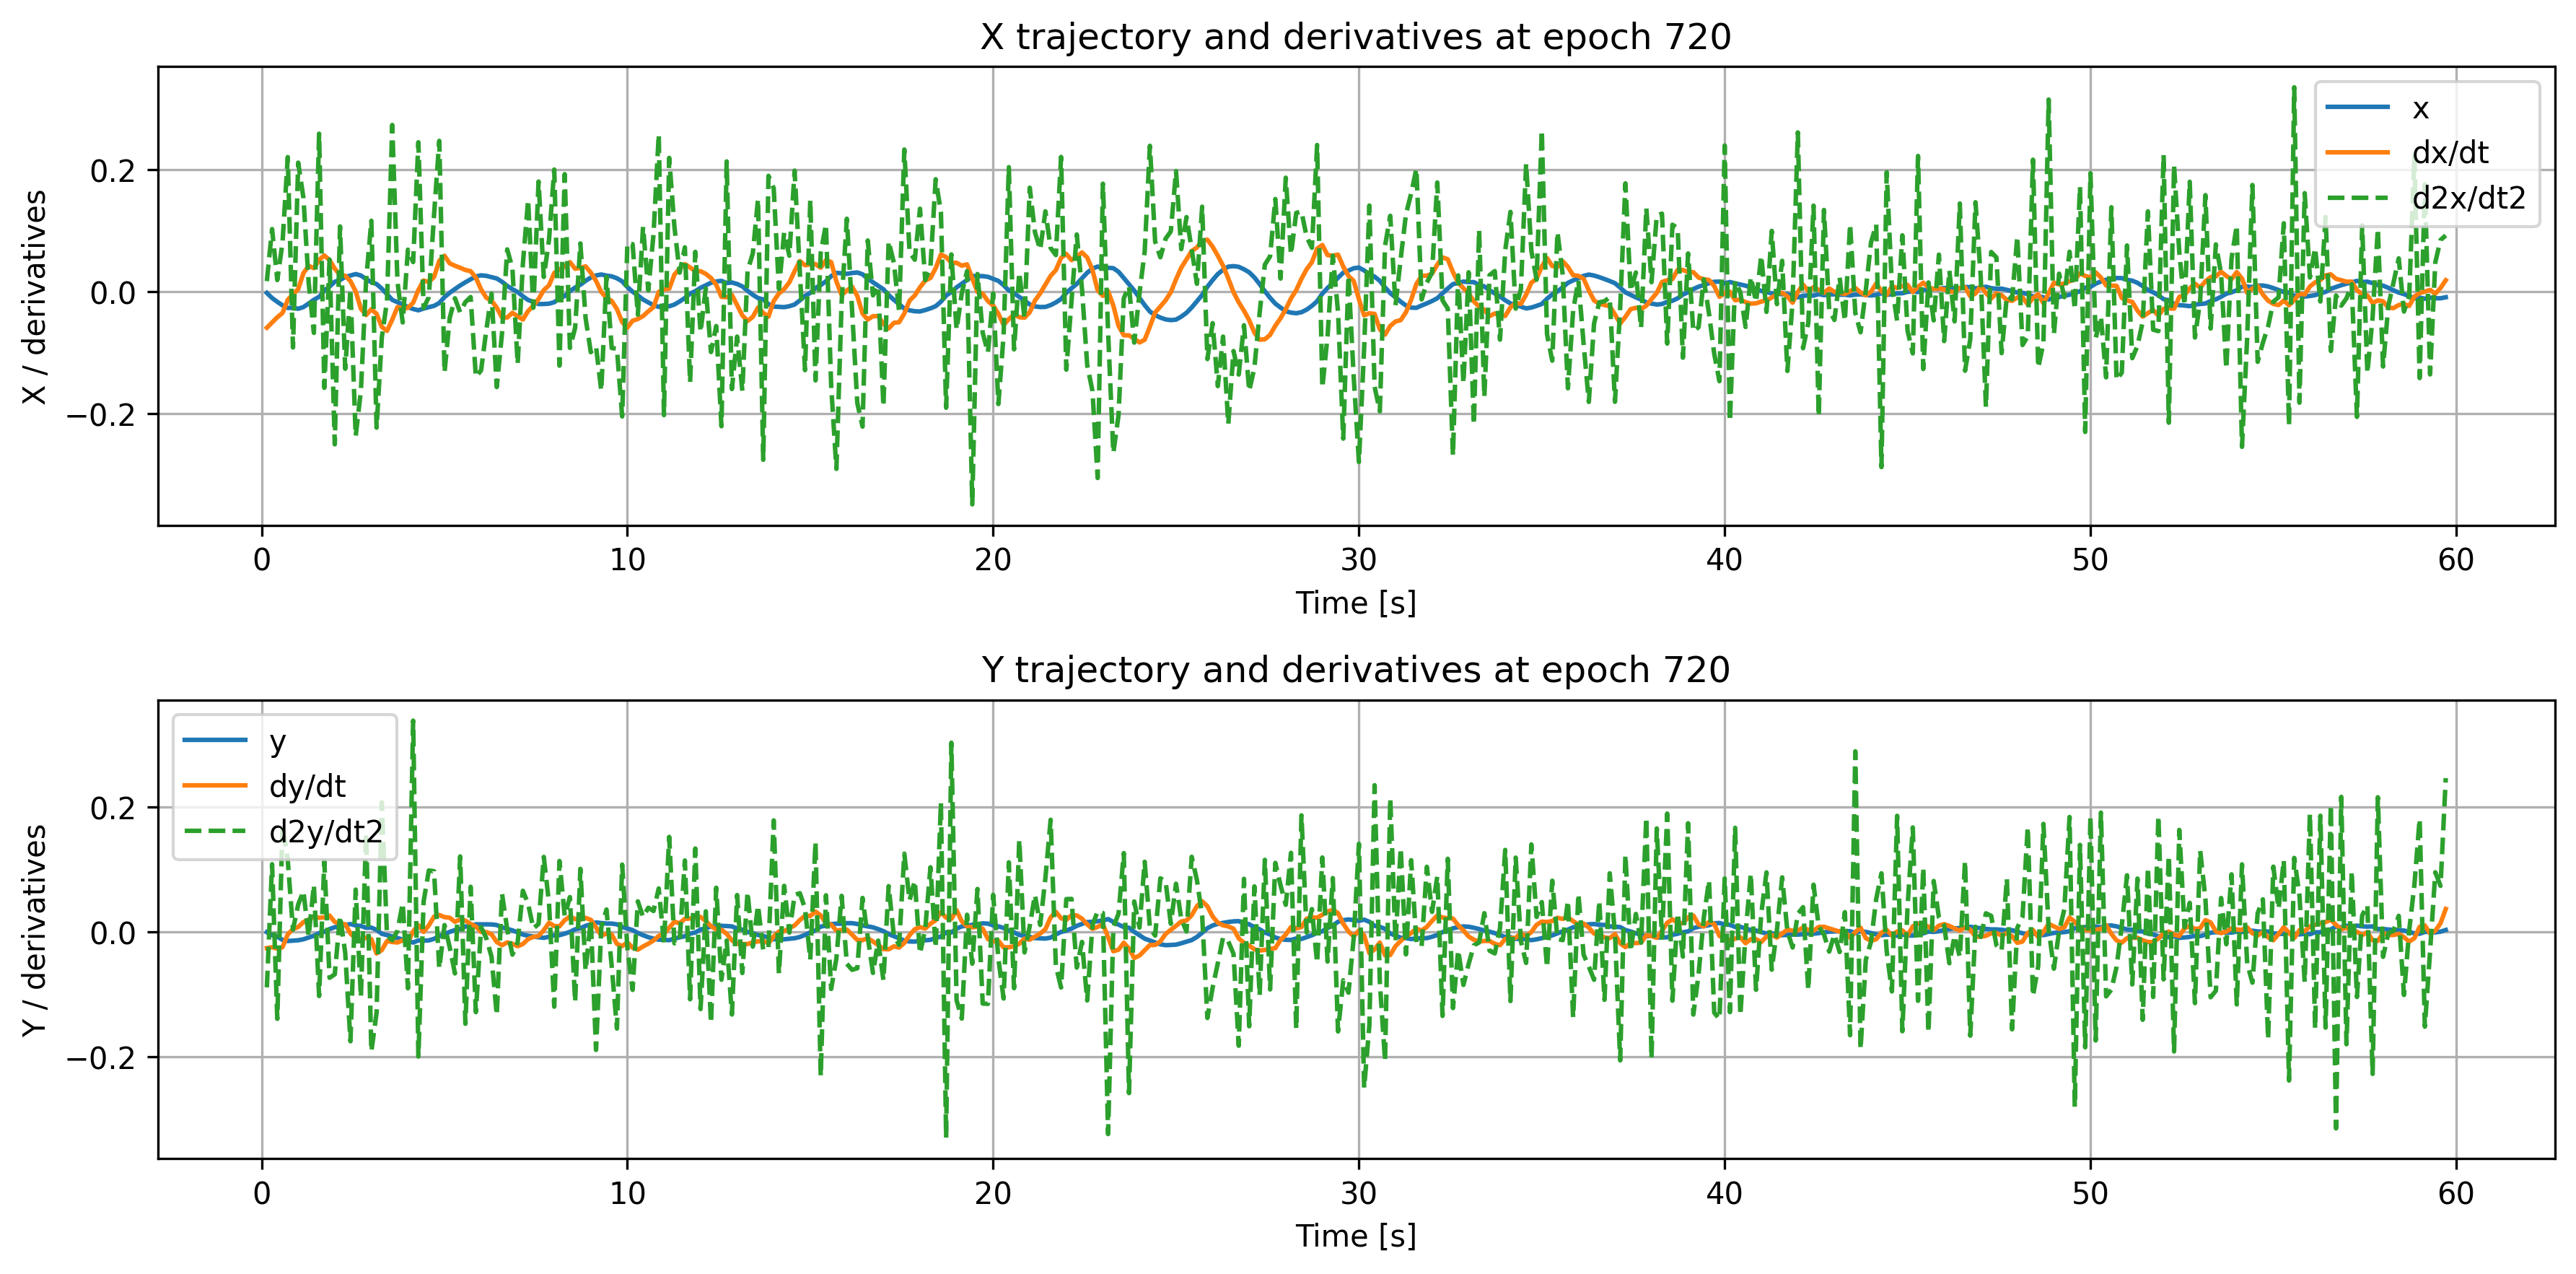

Source data for this figure (header and first rows):
time, x, dxdt, d2xdt2, y, dydt, d2ydt2
0.1429, -0.002395, -0.05946, 0.01699, -0.000686, -0.02613, -0.08897
0.2857, -0.01072, -0.05093, 0.1024, -0.005327, -0.02476, 0.1081
0.4286, -0.01695, -0.04228, 0.01877, -0.00776, -0.02699, -0.1393
0.5714, -0.0228, -0.03521, 0.08019, -0.01304, -0.02465, 0.172
0.7143, -0.02701, -0.01374, 0.2204, -0.0148, -0.004165, 0.1149
0.8571, -0.02672, -0.00455, -0.09184, -0.01423, 0.004284, 0.003423
1.0, -0.02831, 0.003987, 0.2114, -0.01358, 0.007646, 0.04365
1.143, -0.02558, 0.03005, 0.1535, -0.01204, 0.0154, 0.06494
1.286, -0.01972, 0.04208, 0.01489, -0.00918, 0.01951, -0.007399
1.429, -0.01356, 0.03829, -0.06794, -0.006468, 0.02433, 0.0749
1.571, -0.00878, 0.05193, 0.2588, -0.002227, 0.02234, -0.1028
1.714, 0.00128, 0.05913, -0.1581, -8.460879e-05, 0.02306, 0.1129
1.857, 0.008114, 0.05158, 0.05237, 0.004362, 0.02587, -0.07365
2.0, 0.01602, 0.03741, -0.2507, 0.007306, 0.01574, -0.06807
2.143, 0.0188, 0.02713, 0.1067, 0.008861, 0.01271, 0.02559
2.286, 0.02377, 0.02569, -0.1268, 0.01094, 0.01213, -0.03378
2.429, 0.02614, 0.01691, 0.003848, 0.01233, -0.002809, -0.1753
2.571, 0.0286, 0.0002432, -0.2372, 0.01014, -0.01051, 0.0675
2.714, 0.02621, -0.02832, -0.1626, 0.009323, -0.01315, -0.1045
2.857, 0.02051, -0.03864, 0.01805, 0.006377, -0.009362, 0.1576
3.0, 0.01517, -0.02907, 0.116, 0.006648, -0.01178, -0.1915
3.143, 0.0122, -0.03674, -0.2234, 0.003011, -0.03473, -0.1297
3.286, 0.004676, -0.0581, -0.07565, -0.003274, -0.02921, 0.207
3.429, -0.004396, -0.06458, -0.01519, -0.005334, -0.01489, -0.006582
3.571, -0.01378, -0.04616, 0.2732, -0.007529, -0.01633, -0.01358
3.714, -0.01758, -0.02553, 0.01555, -0.01, -0.01718, 0.001634
3.857, -0.02107, -0.02805, -0.05079, -0.01244, -0.01379, 0.04595
4.0, -0.0256, -0.02678, 0.06861, -0.01394, -0.01696, -0.09045
4.143, -0.02872, -0.01843, 0.04825, -0.01729, 0.0007103, 0.3379
4.286, -0.03086, 0.002506, 0.2448, -0.01374, 0.01058, -0.1997
4.429, -0.02801, 0.01807, -0.02693, -0.01426, -0.0002323, 0.04832
4.571, -0.0257, 0.0155, -0.009083, -0.0138, 0.01023, 0.09811
4.714, -0.02358, 0.02384, 0.1259, -0.01134, 0.02416, 0.09691
4.857, -0.01889, 0.05048, 0.2471, -0.006901, 0.02689, -0.05867
5.0, -0.009156, 0.05863, -0.1329, -0.003658, 0.02346, 0.01067
5.143, -0.002136, 0.04606, -0.04314, -0.0001977, 0.02245, -0.02483
5.286, 0.004004, 0.04218, -0.0111, 0.002756, 0.01592, -0.06663
5.429, 0.009917, 0.03895, -0.03422, 0.00435, 0.01977, 0.1206
5.571, 0.01513, 0.03527, -0.01732, 0.008404, 0.01786, -0.1473
5.714, 0.01999, 0.03338, -0.00908, 0.009452, 0.01248, 0.07203
5.857, 0.02467, 0.02272, -0.1402, 0.01197, 0.008439, -0.1287
6.0, 0.02648, 0.003463, -0.1294, 0.01186, -0.0002169, 0.007475
6.143, 0.02566, -0.0103, -0.0633, 0.01191, -0.0004202, -0.01032
6.286, 0.02354, -0.01507, -0.003518, 0.01174, -0.004016, -0.04002
6.429, 0.02135, -0.02652, -0.1568, 0.01076, -0.01641, -0.1335
6.571, 0.01596, -0.04265, -0.06902, 0.007055, -0.02157, 0.06124
6.714, 0.009167, -0.04264, 0.06906, 0.004599, -0.01692, 0.003811
6.857, 0.00378, -0.03498, 0.03822, 0.00222, -0.01926, -0.03661
7.0, -0.0008277, -0.04075, -0.119, -0.0009053, -0.02308, -0.01678
7.143, -0.007864, -0.04602, 0.04525, -0.004373, -0.01959, 0.06564
7.286, -0.01398, -0.03206, 0.1503, -0.006502, -0.0117, 0.04479
7.429, -0.01702, -0.02324, -0.02677, -0.007716, -0.00812, 0.005318
7.571, -0.02062, -0.01227, 0.1803, -0.008822, -0.006841, 0.01258
7.714, -0.02053, 0.002318, 0.02384, -0.009671, 0.002614, 0.1198
7.857, -0.01995, 0.01006, 0.08453, -0.008075, 0.01445, 0.04588
8.0, -0.01765, 0.03039, 0.2001, -0.005543, 0.009159, -0.1199
8.143, -0.01127, 0.03599, -0.1216, -0.005458, 0.008685, 0.1133
8.286, -0.007371, 0.04105, 0.1925, -0.003062, 0.01859, 0.02538
8.429, 0.0004568, 0.04819, -0.0925, -0.0001474, 0.02436, 0.05549
8.571, 0.006397, 0.03733, -0.05955, 0.003899, 0.02029, -0.1125
... 358 more rows
